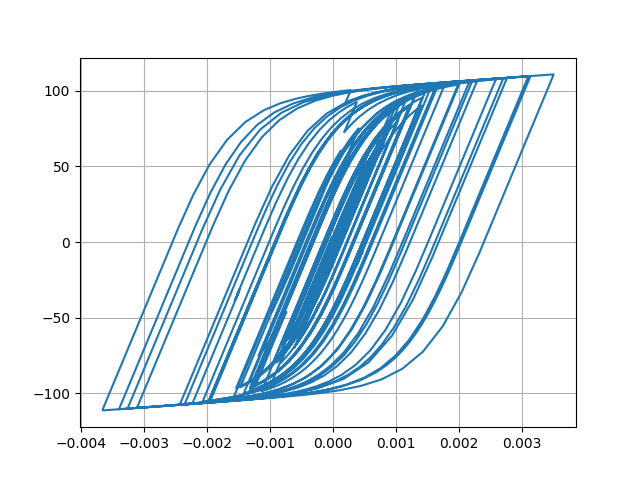

The file beside this chart, header and first rows:
Desplacment, Force
0.0, 0.0
8.829857962663302e-07, 0.0883
2.7979375607747893e-06, 0.2798
4.464562433282659e-06, 0.4465
5.108639823482835e-06, 0.5109
4.680104527643552e-06, 0.468
3.632864492450087e-06, 0.3633
2.4514610438398603e-06, 0.2451
1.1090707497888898e-06, 0.1109
-9.458071057935484e-07, -0.09458
-4.45676537783314e-06, -0.4457
-9.962537089716411e-06, -0.9962
-1.748026167541128e-05, -1.748
-2.6374162564686805e-05, -2.637
-3.5528703636791685e-05, -3.552
-4.4025637385337224e-05, -4.4
-5.15607991770189e-05, -5.152
-5.837376470441409e-05, -5.831
-6.486306078073447e-05, -6.478
-7.126423021331147e-05, -7.115
-7.760575120437956e-05, -7.746
-8.34726747142228e-05, -8.33
-8.824118055252865e-05, -8.803
-9.146950098549249e-05, -9.124
-9.321907606392602e-05, -9.297
-9.379718447695011e-05, -9.355
-9.323900773049663e-05, -9.299
-9.142866621051344e-05, -9.118
-8.80450690740606e-05, -8.78
-8.28455818912851e-05, -8.26
-7.589208489220523e-05, -7.564
-6.734221775025617e-05, -6.709
-5.726252287593732e-05, -5.701
-4.583553597002539e-05, -4.559
-3.353998053802675e-05, -3.329
-2.0948332771976668e-05, -2.07
-8.714822884546836e-06, -0.8466
2.8979721151522946e-06, 0.3147
1.4131374765660674e-05, 1.438
2.5469206940542247e-05, 2.571
3.7450454375523205e-05, 3.768
5.02337966645179e-05, 5.044
6.36404942366985e-05, 6.381
7.751279737295063e-05, 7.762
9.237303534318045e-05, 9.238
0.0001087, 10.86
0.0001266, 12.63
0.0001456, 14.49
0.0001639, 16.29
0.0001807, 17.91
0.0001954, 19.34
0.0002085, 20.61
0.0002205, 21.75
0.000231, 22.75
0.0002386, 23.48
0.0002422, 23.83
0.0002415, 23.76
0.0002373, 23.33
0.000231, 22.7
0.0002241, 22.01
... 2,941 more rows
